Photos from the image-classification dataset "olive_leaves" in the GitHub repository HCDLCombinedCA/olive-leaves-disease-detection. Its 3 classes are: healthy, aculus olearius, olive peacock spot.

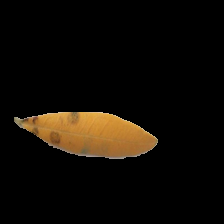
Label: olive peacock spot

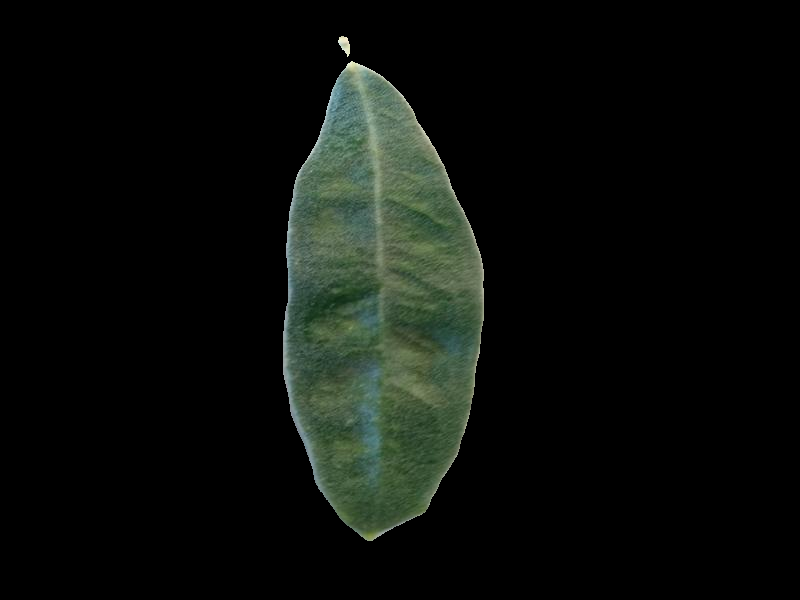
Label: aculus olearius

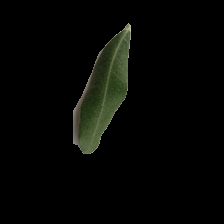
Label: healthy

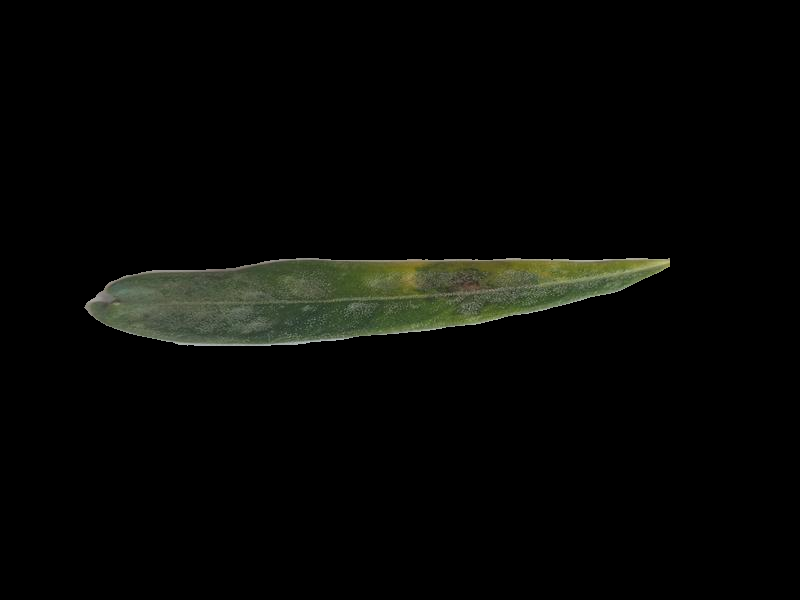
Label: olive peacock spot

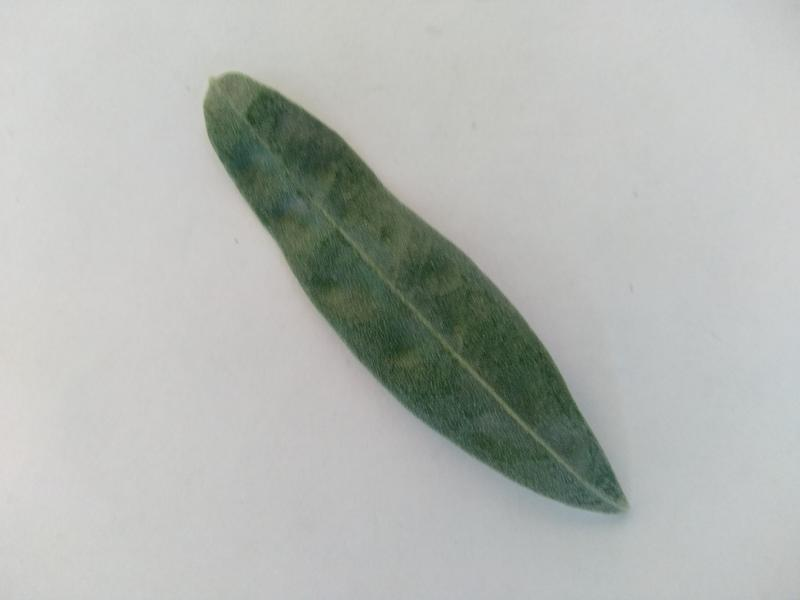
Label: aculus olearius

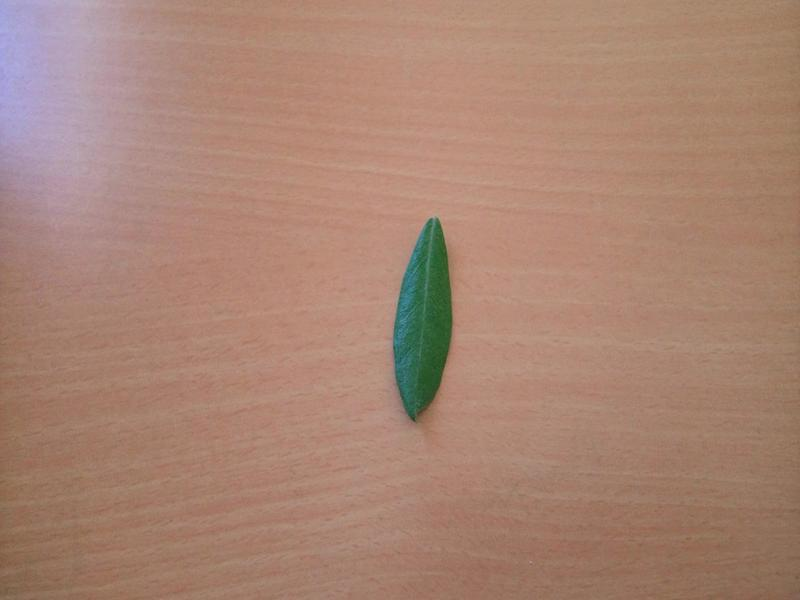
Label: healthy
